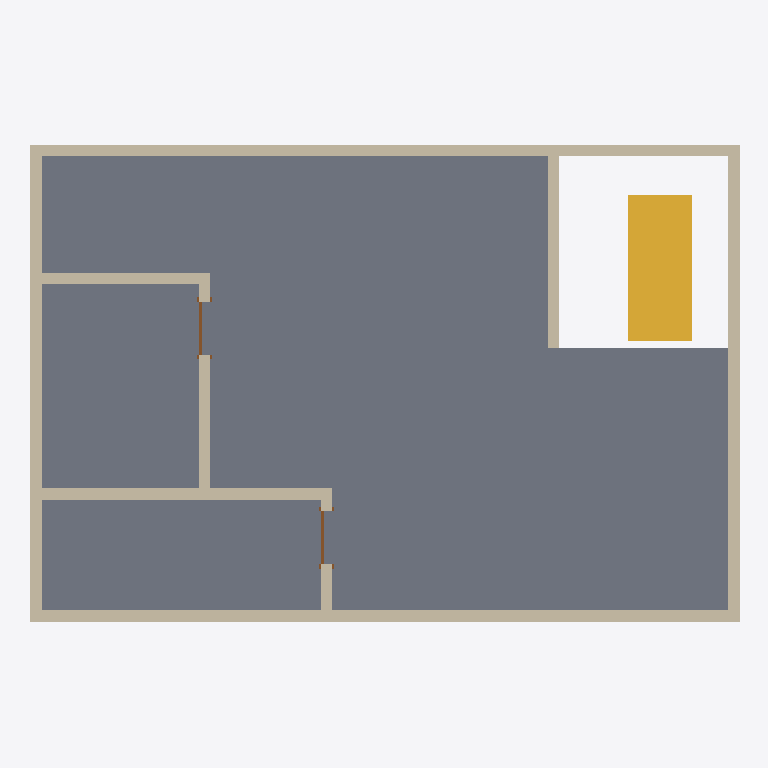
Plan cut of the same IFC building model at storey 'Level 2' (level 4.00 m, cut at 5.40 m), seen from above with north up, elements coloured by IFC class: 9 walls (beige), 2 doors (brown), 1 slab (grey), 1 stair (yellow). Cut surfaces are drawn darker.
Extent 12.2 m × 8.2 m × 8.2 m (x, y, z). Storeys (2): Level 1 at 0.00 m; Level 2 at 4.00 m. Elements (27): 18 IfcWallStandardCase, 6 IfcDoor, 2 IfcSlab, 1 IfcStair.

HEADER;
FILE_DESCRIPTION(('ViewDefinition [CoordinationView_V2.0]','RevitIdentifiers [VersionGUID: f826ab72-[number]-855f-adaf0f932689, NumberOfSaves: 11]','CoordinateReference [CoordinateBase: Shared Coordinates]'),'2;1');
FILE_NAME('0001','2023-09-08T13:34:46+10:00',(''),(''),'ODA SDAI 23.12','Autodesk Revit 24.0.5.432 (ENG) - IFC 24.0.5.432','');
FILE_SCHEMA(('IFC2X3'));
ENDSEC;
DATA;
#90=IFCPROJECT('2WO1D_JebFGBCJ3ybXi30M',#18,'0001',$,$,'Project Name','Project Status',(#85),#82);
#105=IFCSITE('2WO1D_JebFGBCJ3ybXi30K',#18,'Default',$,$,#104,$,$,.ELEMENT.,$,$,$,$,$);
#95=IFCBUILDING('2WO1D_JebFGBCJ3ybXi30N',#18,'',$,$,#93,$,'',.ELEMENT.,$,$,$);
#98=IFCBUILDINGSTOREY('3Zu5Bv0LOHrPC10026FoQQ',#18,'Level 1',$,'Level:8mm Head',#97,$,'Level 1',.ELEMENT.,0.0);
#102=IFCBUILDINGSTOREY('15Z0v90RiHrPC20026FoKR',#18,'Level 2',$,'Level:8mm Head',#101,$,'Level 2',.ELEMENT.,4000.0000000000005);
#759=IFCSLAB('2qcsBbwav29BhzYnEdAUL4',#18,'Floor:Generic 150mm:354410',$,'Floor:Generic 150mm',#739,#758,'354410',.FLOOR.);
#816=IFCSTAIR('035KfPP_f5quVp44GhlglU',#18,'Assembled Stair:Stair:354660',$,'Assembled Stair:190mm max riser 250mm going',#815,$,'354660',.STRAIGHT_RUN_STAIR.);
#660=IFCWALLSTANDARDCASE('3EGNVQ_gTA$QJQmcKbFwq7',#18,'Basic Wall:Generic - 200mm:353809',$,'Basic Wall:Generic - 200mm',#648,#659,'353809');
#609=IFCWALLSTANDARDCASE('3EGNVQ_gTA$QJQmcKbFwwE',#18,'Basic Wall:Generic - 200mm:353688',$,'Basic Wall:Generic - 200mm',#597,#608,'353688');
#635=IFCWALLSTANDARDCASE('3EGNVQ_gTA$QJQmcKbFwx7',#18,'Basic Wall:Generic - 200mm:353745',$,'Basic Wall:Generic - 200mm',#623,#634,'353745');
#685=IFCWALLSTANDARDCASE('3EGNVQ_gTA$QJQmcKbFwrS',#18,'Basic Wall:Generic - 200mm:353866',$,'Basic Wall:Generic - 200mm',#673,#684,'353866');
#1044=IFCWALLSTANDARDCASE('3QTah0$P90SRXRUMN_4Tb$',#18,'Basic Wall:Generic - 200mm:355120',$,'Basic Wall:Generic - 200mm',#1032,#1043,'355120');
#803=IFCWALLSTANDARDCASE('08cZjwnq910wleCg5kIPqw',#18,'Basic Wall:Generic - 200mm:354514',$,'Basic Wall:Generic - 200mm',#791,#802,'354514');
#1094=IFCWALLSTANDARDCASE('3QTah0$P90SRXRUMN_4Tdn',#18,'Basic Wall:Generic - 200mm:355262',$,'Basic Wall:Generic - 200mm',#1082,#1093,'355262');
#1119=IFCWALLSTANDARDCASE('3QTah0$P90SRXRUMN_4Tch',#18,'Basic Wall:Generic - 200mm:355300',$,'Basic Wall:Generic - 200mm',#1107,#1118,'355300');
#1069=IFCWALLSTANDARDCASE('3QTah0$P90SRXRUMN_4Tag',#18,'Basic Wall:Generic - 200mm:355173',$,'Basic Wall:Generic - 200mm',#1057,#1068,'355173');
#1136=IFCDOOR('3QTah0$P90SRXRUMN_4Tcp',#18,'M_Single-Flush:0915 x 2134mm:355324',$,'M_Single-Flush:0915 x 2134mm',#1787,#1132,'355324',2134.0,915.0000000000005);
#1150=IFCDOOR('3QTah0$P90SRXRUMN_4Tvp',#18,'M_Single-Flush:0915 x 2134mm:355388',$,'M_Single-Flush:0915 x 2134mm',#1772,#1146,'355388',2134.0,915.0000000000001);
ENDSEC;